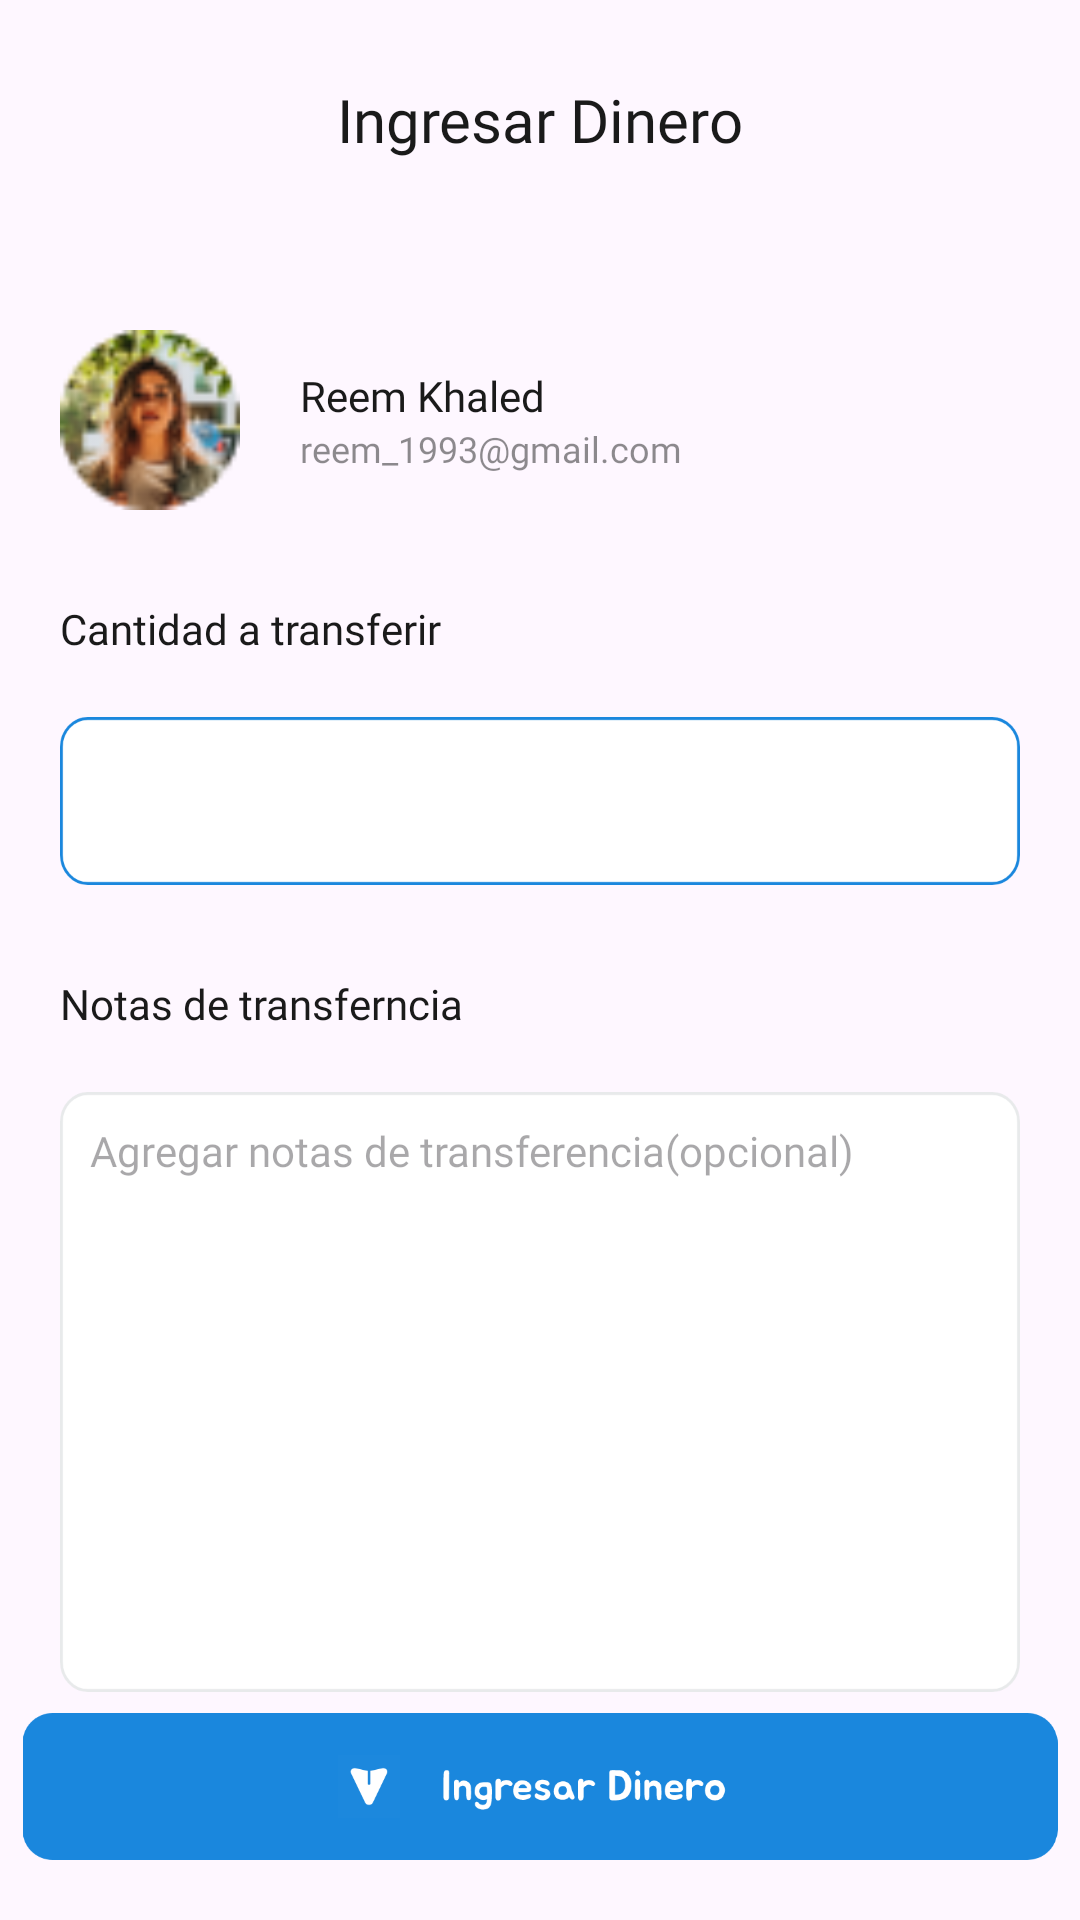

This screen was rendered from an Android layout file. Write that file and the resources it references.
<!-- AndroidManifest.xml: application theme Theme.AlkeWallet -->
<!-- res/layout/activity_request_money.xml -->
<?xml version="1.0" encoding="utf-8"?>
<androidx.constraintlayout.widget.ConstraintLayout xmlns:android="http://schemas.android.com/apk/res/android"
    xmlns:app="http://schemas.android.com/apk/res-auto"
    xmlns:tools="http://schemas.android.com/tools"
    android:id="@+id/main"
    android:layout_width="match_parent"
    android:layout_height="match_parent"
    tools:context=".RequestMoney">

    <FrameLayout
        android:id="@+id/cabecera"
        android:layout_width="match_parent"
        android:layout_height="80dp"
        app:layout_constraintTop_toTopOf="parent"
        app:layout_constraintStart_toStartOf="parent"
        app:layout_constraintEnd_toEndOf="parent">

        <ImageView
            android:id="@+id/back"
            android:layout_width="wrap_content"
            android:layout_height="wrap_content"
            android:src="@drawable/back_icon"
            android:layout_marginStart="20dp"
            android:layout_gravity="start|center_vertical"/>

        <TextView
            android:layout_width="wrap_content"
            android:layout_height="wrap_content"
            android:text="Ingresar Dinero"
            style="@style/texto_usuario"
            android:textSize="20sp"
            android:layout_gravity="center"/>

        <ImageView
            android:layout_width="match_parent"
            android:layout_height="wrap_content"
            android:src="@drawable/divider"
            android:layout_gravity="bottom"/>
    </FrameLayout>

    <LinearLayout
        android:id="@+id/usuario"
        android:layout_width="match_parent"
        android:layout_height="wrap_content"
        android:layout_marginTop="30dp"
        app:layout_constraintTop_toBottomOf="@id/cabecera"
        android:orientation="horizontal">

        <ImageView
            android:layout_width="60dp"
            android:layout_height="60dp"
            android:layout_marginStart="20dp"
            android:src="@drawable/profile_4"/>

        <LinearLayout
            android:layout_width="match_parent"
            android:layout_height="wrap_content"
            app:layout_constraintStart_toEndOf="@id/imagen"
            app:layout_constraintEnd_toEndOf="parent"
            app:layout_constraintTop_toTopOf="parent"
            android:layout_marginStart="20dp"
            android:layout_gravity="center_vertical"
            android:orientation="vertical">

            <TextView
                android:layout_width="wrap_content"
                android:layout_height="wrap_content"
                android:text="Reem Khaled"
                style="@style/texto_usuario"/>

            <TextView
                android:layout_width="wrap_content"
                android:layout_height="wrap_content"
                android:text="reem_1993@gmail.com"
                android:alpha="0.5"
                android:textSize="12sp"
                style="@style/texto_usuario"/>
        </LinearLayout>
    </LinearLayout>


    <TextView
        android:id="@+id/cantidad"
        android:layout_width="wrap_content"
        android:layout_height="wrap_content"
        app:layout_constraintTop_toBottomOf="@id/usuario"
        android:text="Cantidad a transferir"
        style="@style/texto_usuario"
        app:layout_constraintStart_toStartOf="parent"
        android:layout_marginStart="20dp"
        android:layout_marginTop="30dp"
        android:textSize="14sp"
        android:layout_gravity="center"/>

    <EditText
        android:id="@+id/editText_monto"
        android:layout_width="match_parent"
        android:layout_height="wrap_content"
        android:layout_marginStart="20dp"
        android:layout_marginTop="20dp"
        android:layout_marginEnd="20dp"
        app:layout_constraintTop_toBottomOf="@id/cantidad"
        style="@style/campo_ingresar_dinero"/>

    <TextView
        android:id="@+id/notas"
        android:layout_width="wrap_content"
        android:layout_height="wrap_content"
        app:layout_constraintTop_toBottomOf="@id/editText_monto"
        android:text="Notas de transferncia"
        style="@style/texto_usuario"
        app:layout_constraintStart_toStartOf="parent"
        android:layout_marginStart="20dp"
        android:layout_marginTop="30dp"
        android:textSize="14sp"
        android:layout_gravity="center"/>

    <EditText
        android:id="@+id/editText_notas"
        android:layout_width="match_parent"
        android:layout_height="200dp"
        android:layout_marginStart="20dp"
        android:layout_marginTop="20dp"
        android:layout_marginEnd="20dp"
        android:hint="Agregar notas de transferencia(opcional)"
        android:gravity="top"
        android:padding="10dp"
        app:layout_constraintTop_toBottomOf="@id/notas"
        style="@style/campo_notas"/>

    <ImageView
        android:id="@+id/imageView_ingresar"
        android:layout_width="match_parent"
        android:layout_height="wrap_content"
        app:layout_constraintBottom_toBottomOf="parent"
        app:layout_constraintEnd_toEndOf="parent"
        android:layout_marginBottom="20dp"
        app:layout_constraintStart_toStartOf="parent"
        app:srcCompat="@drawable/request_button" />

</androidx.constraintlayout.widget.ConstraintLayout>
<!-- resources referenced by this layout -->
<resources>
  <!-- drawable profile_4: png bitmap (drawable, 4568 bytes) -->
  <!-- drawable request_button: vector/xml drawable (drawable, 24468 chars, omitted) -->
  <style name="campo_ingresar_dinero" parent="campo_ingresar">
          <item name="android:background">@drawable/rectangle_ingresar_dinero</item>
          <item name="android:textColor">@color/azultexto</item>
      </style>
  <style name="campo_notas" parent="campo_ingresar">
          <item name="android:background">@drawable/rectangle_notas</item>
      </style>
  <style name="texto_usuario">
          <item name="android:fontFamily">@font/jua</item>
          <item name="android:textColor">@color/negro</item>
      </style>
  <style name="Theme.AlkeWallet" parent="Base.Theme.AlkeWallet" />
  <style name="campo_ingresar">
          <item name="android:minHeight">50dp</item>
          <item name="android:background">@drawable/rectangle</item>
          <item name="android:paddingStart">10dp</item>
          <item name="android:paddingEnd">10dp</item>
          <item name="android:fontFamily">@font/jua</item>
          <item name="android:textSize">14sp</item>
          <item name="android:textColor">@color/material_dynamic_neutral_variant70</item>
      </style>
  <!-- drawable rectangle_ingresar_dinero (drawable) -->
  <vector xmlns:android="http://schemas.android.com/apk/res/android"
      android:width="345dp"
      android:height="56dp"
      android:viewportWidth="345"
      android:viewportHeight="56">
    <path
        android:strokeWidth="1"
        android:pathData="M10,0.5L335,0.5A9.5,9.5 0,0 1,344.5 10L344.5,46A9.5,9.5 0,0 1,335 55.5L10,55.5A9.5,9.5 0,0 1,0.5 46L0.5,10A9.5,9.5 0,0 1,10 0.5z"
        android:fillColor="#ffffff"
        android:strokeColor="#1A87DD"/>
  </vector>
  <color name="azultexto">#1A87DD</color>
  <!-- drawable rectangle_notas (drawable) -->
  <vector xmlns:android="http://schemas.android.com/apk/res/android"
      android:width="345dp"
      android:height="200dp"
      android:viewportWidth="345"
      android:viewportHeight="200">
    <path
        android:pathData="M10,0L335,0A10,10 0,0 1,345 10L345,190A10,10 0,0 1,335 200L10,200A10,10 0,0 1,0 190L0,10A10,10 0,0 1,10 0z"
        android:fillColor="#ffffff"/>
    <path
        android:strokeWidth="1"
        android:pathData="M10,0.5L335,0.5A9.5,9.5 0,0 1,344.5 10L344.5,190A9.5,9.5 0,0 1,335 199.5L10,199.5A9.5,9.5 0,0 1,0.5 190L0.5,10A9.5,9.5 0,0 1,10 0.5z"
        android:strokeAlpha="0.1"
        android:fillColor="#00000000"
        android:strokeColor="#1B2A3B"/>
  </vector>
  <color name="negro">#1A1A1A</color>
  <style name="Base.Theme.AlkeWallet" parent="Theme.Material3.DayNight.NoActionBar">
          
          
      </style>
  <!-- drawable rectangle (drawable) -->
  <vector xmlns:android="http://schemas.android.com/apk/res/android"
      android:width="315dp"
      android:height="49dp"
      android:viewportWidth="315"
      android:viewportHeight="49">
    <path
        android:pathData="M10,0L305,0A10,10 0,0 1,315 10L315,39A10,10 0,0 1,305 49L10,49A10,10 0,0 1,0 39L0,10A10,10 0,0 1,10 0z"
        android:fillColor="#ffffff"/>
    <path
        android:strokeWidth="1"
        android:pathData="M10,0.5L305,0.5A9.5,9.5 0,0 1,314.5 10L314.5,39A9.5,9.5 0,0 1,305 48.5L10,48.5A9.5,9.5 0,0 1,0.5 39L0.5,10A9.5,9.5 0,0 1,10 0.5z"
        android:strokeAlpha="0.1"
        android:fillColor="#00000000"
        android:strokeColor="#1B2A3B"/>
  </vector>
</resources>
